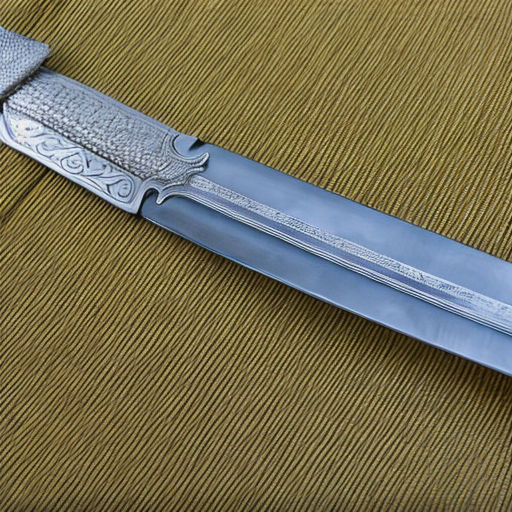
Generation parameters embedded in this image by AUTOMATIC1111 Stable Diffusion web UI or a fork of it (Forge, ...) (PNG 'parameters' text chunk):
sword
Negative prompt: (worst quality, low quality:1.4), (bad_prompt:0.8), text, easynegative
Steps: 50, Sampler: DDIM, CFG scale: 10, Seed: 278202302, Size: 512x512, Model hash: cc6cb27103, Model: models_v1-5-pruned-emaonly